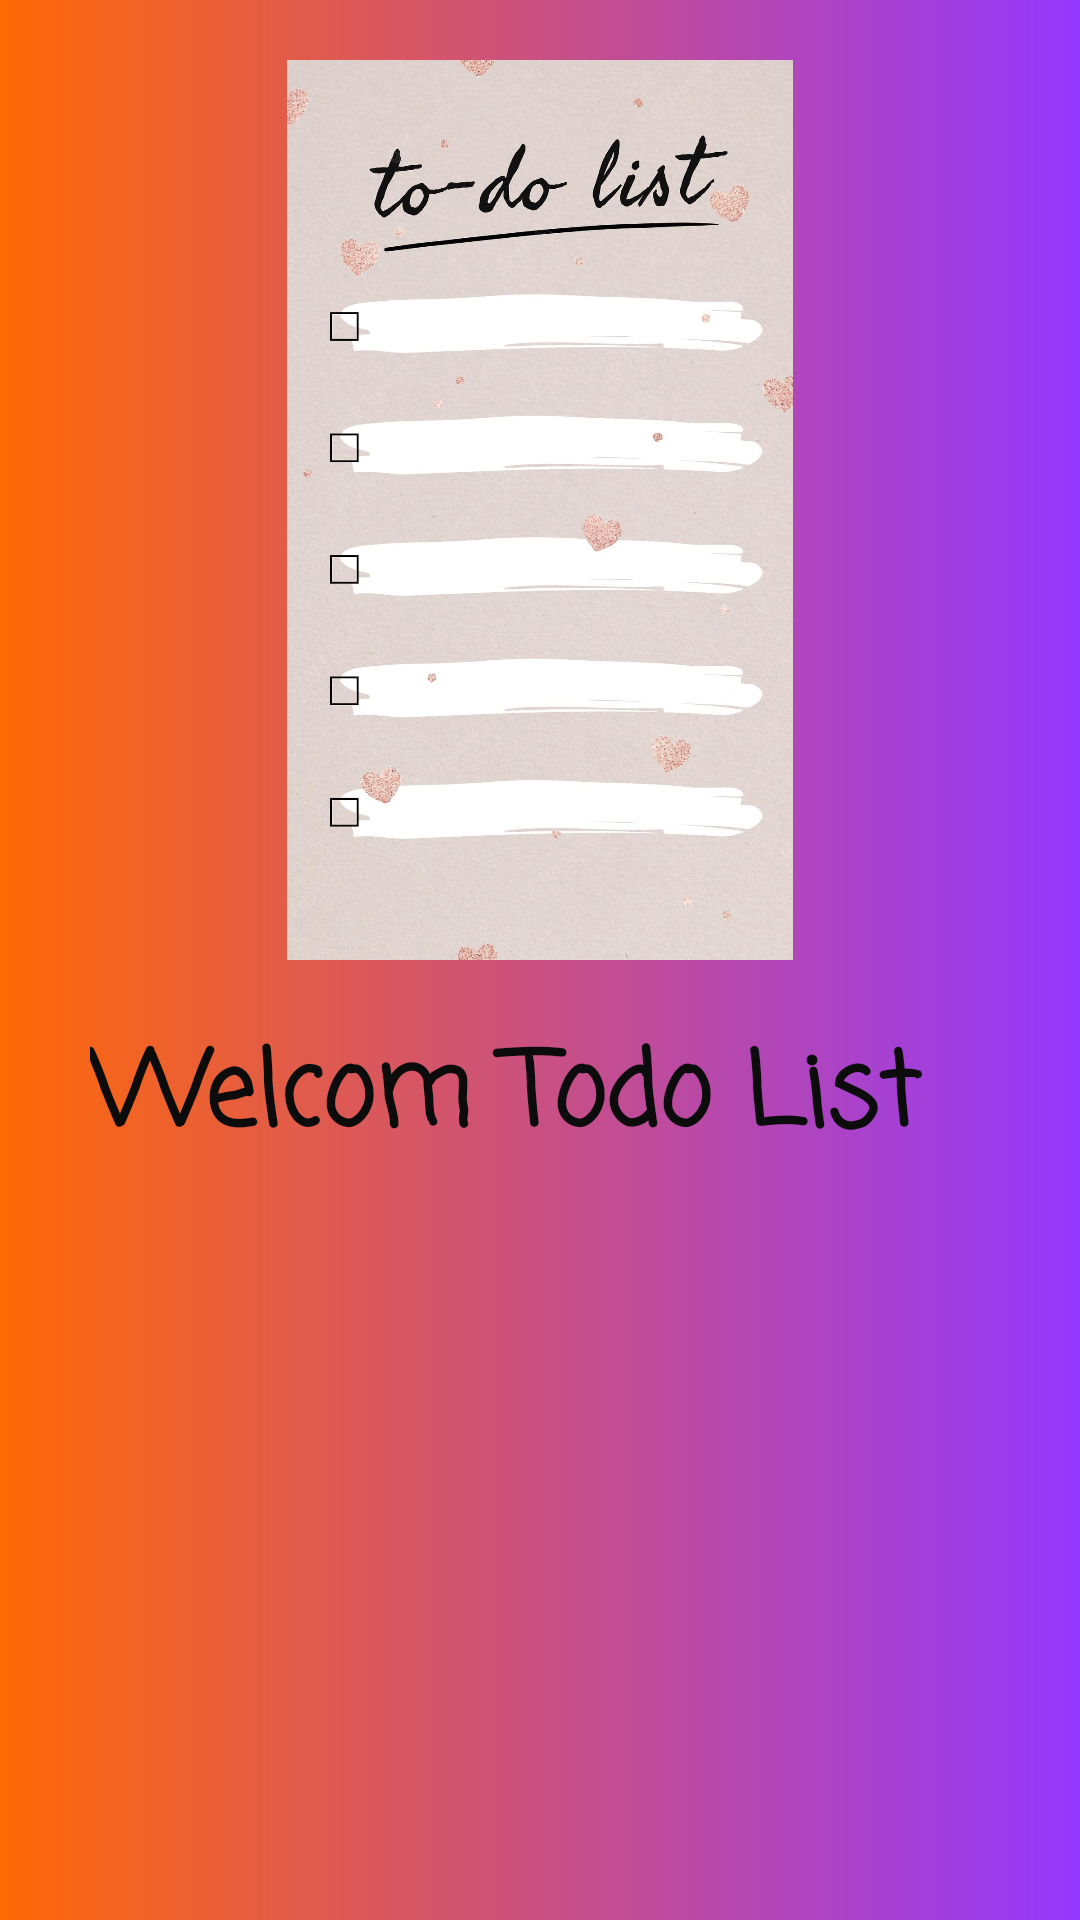

Write the Android layout XML for this screen, with the resource values it uses.
<!-- AndroidManifest.xml: application theme Theme.Nhom14_ver3 -->
<!-- res/layout/activity_main.xml -->
<?xml version="1.0" encoding="utf-8"?>
<LinearLayout xmlns:android="http://schemas.android.com/apk/res/android"
    xmlns:app="http://schemas.android.com/apk/res-auto"
    xmlns:tools="http://schemas.android.com/tools"
    android:layout_width="match_parent"
    android:layout_height="match_parent"
    android:background="@drawable/background_design"
    android:orientation="vertical"
    tools:context=".MainActivity">

    <ImageView
        android:id="@+id/imageView"
        android:layout_width="300dp"
        android:layout_height="300dp"
        android:layout_gravity="center"
        android:layout_marginTop="20dp"
        app:srcCompat="@drawable/first" />

    <TextView
        android:id="@+id/text01"
        android:layout_width="300dp"
        android:layout_height="wrap_content"
        android:layout_gravity="center"
        android:layout_marginTop="20dp"
        android:fontFamily="casual"
        android:text="Welcom Todo List"
        android:textColor="#0C0C0C"
        android:textSize="34sp"
        android:textStyle="bold" />
</LinearLayout>
<!-- resources referenced by this layout -->
<resources>
  <!-- drawable background_design (drawable) -->
  <?xml version="1.0" encoding="utf-8"?>
  <shape xmlns:android="http://schemas.android.com/apk/res/android">
  
      <gradient
              android:endColor="#9438ff"
          android:startColor="#ff6905"
          />
  
  </shape>
  <!-- drawable first: png bitmap (drawable, 230267 bytes) -->
  <style name="Theme.Nhom14_ver3" parent="Theme.MaterialComponents.DayNight.NoActionBar">
          
          <item name="colorPrimary">@color/purple_500</item>
          <item name="colorPrimaryVariant">@color/purple_700</item>
          <item name="colorOnPrimary">@color/white</item>
          
          <item name="colorSecondary">@color/teal_200</item>
          <item name="colorSecondaryVariant">@color/teal_700</item>
          <item name="colorOnSecondary">@color/black</item>
          
          <item name="android:statusBarColor" tools:targetApi="l">?attr/colorPrimaryVariant</item>
          
      </style>
  <!-- not gathered from this repository: default colours our renderer supplied (Android Studio template values) -->
  <color name="purple_500">#FF6200EE</color>
  <color name="purple_700">#FF3700B3</color>
  <color name="teal_200">#FF03DAC5</color>
  <color name="teal_700">#FF018786</color>
  <color name="black">#FF000000</color>
  <color name="white">#FFFFFFFF</color>
</resources>
